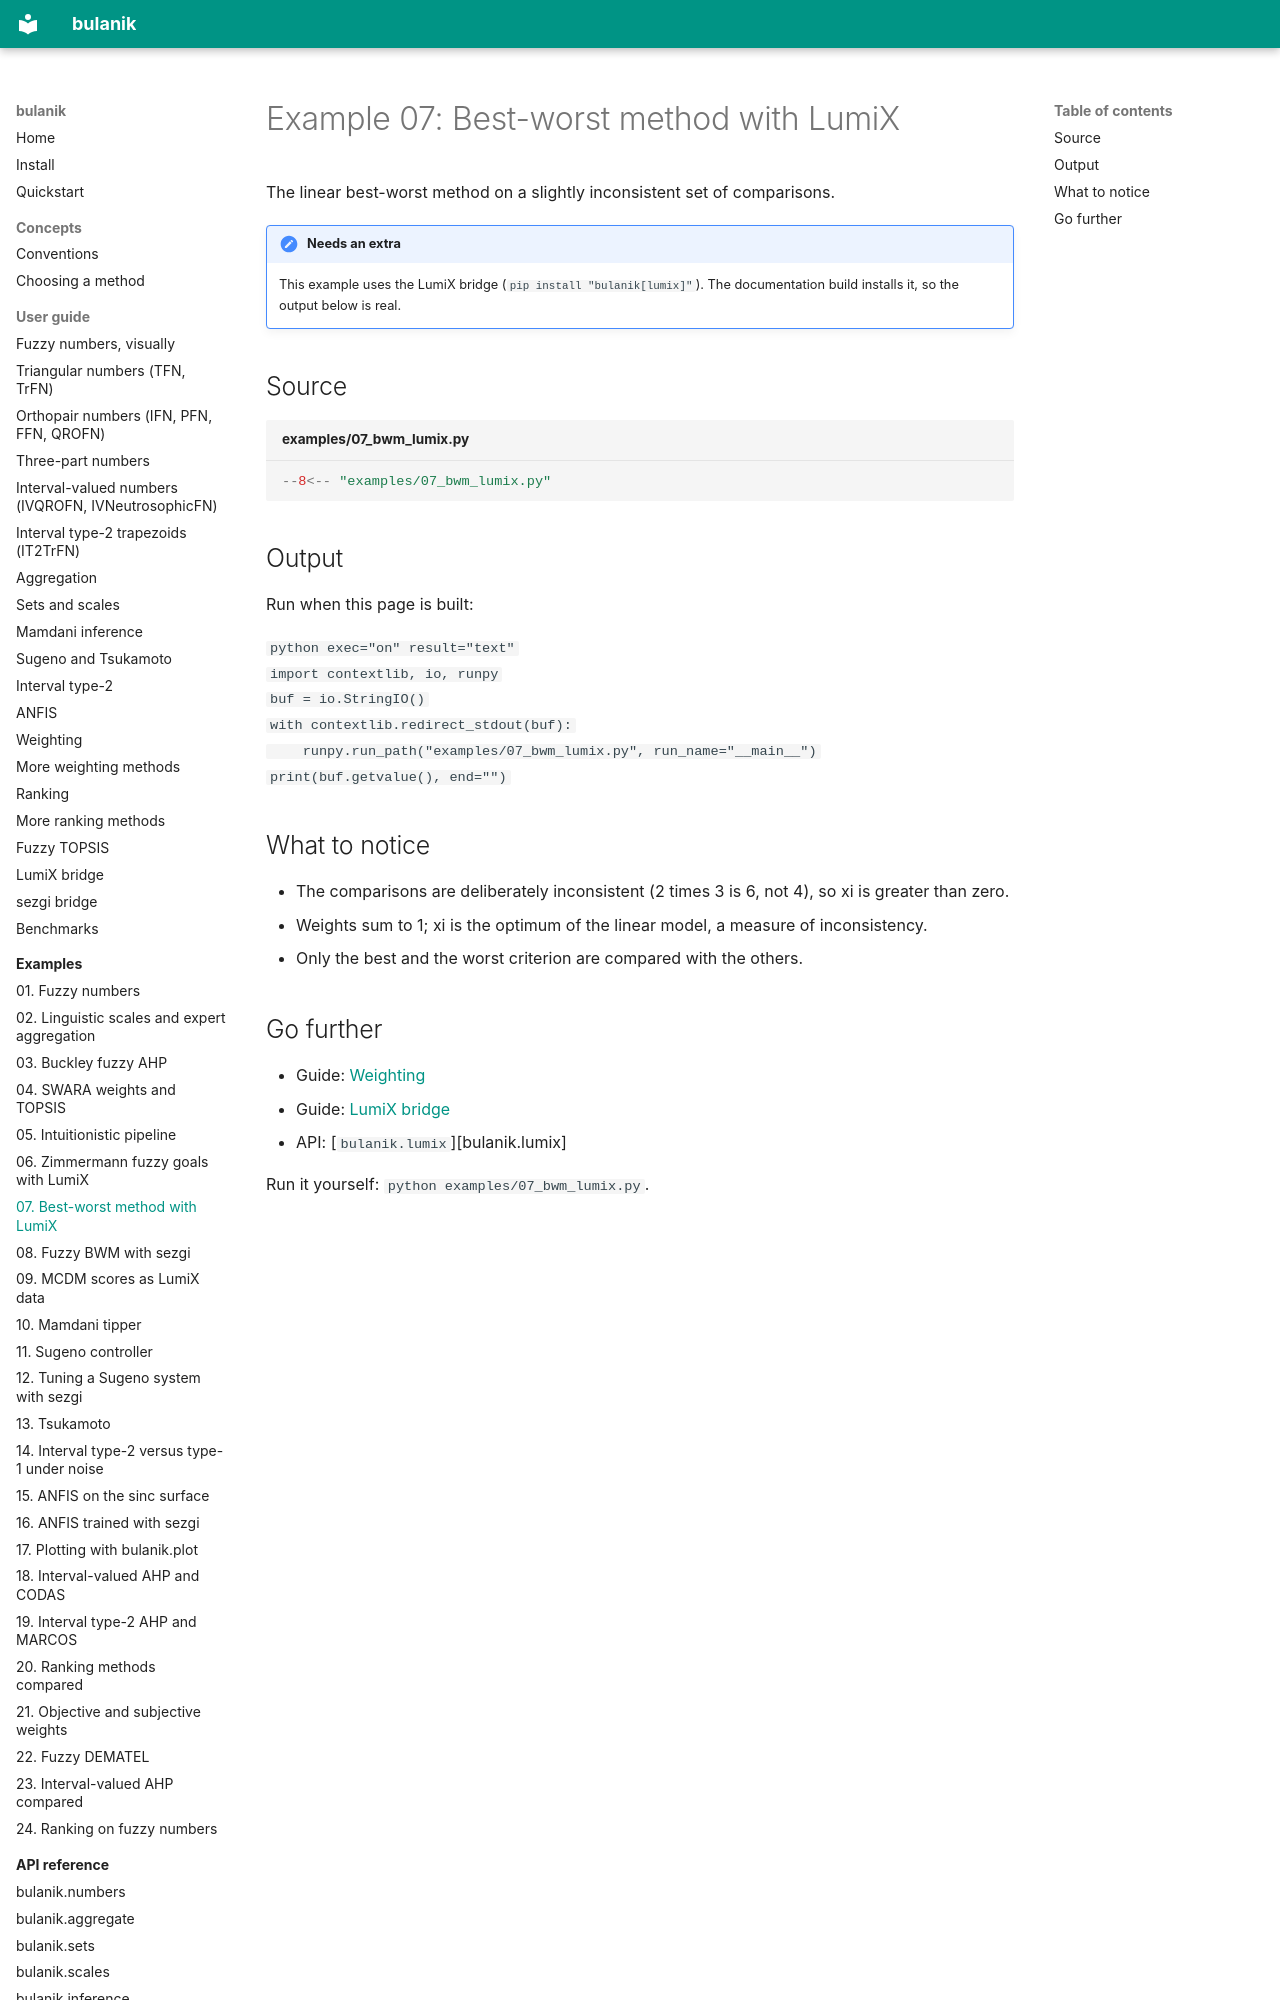

repository: tdelphi1981/bulanik · page: examples/07-bwm-lumix/index.html · generator: mkdocs

# Example 07: Best-worst method with LumiX

The linear best-worst method on a slightly inconsistent set of comparisons.

!!! note "Needs an extra"
    This example uses the LumiX bridge (`pip install "bulanik[lumix]"`). The documentation build installs it, so the output below is real.

## Source

```python title="examples/07_bwm_lumix.py"
--8<-- "examples/07_bwm_lumix.py"
```

## Output

Run when this page is built:

```python exec="on" result="text"
import contextlib, io, runpy
buf = io.StringIO()
with contextlib.redirect_stdout(buf):
    runpy.run_path("examples/07_bwm_lumix.py", run_name="__main__")
print(buf.getvalue(), end="")
```

## What to notice

- The comparisons are deliberately inconsistent (2 times 3 is 6, not 4), so xi is greater than zero.
- Weights sum to 1; xi is the optimum of the linear model, a measure of inconsistency.
- Only the best and the worst criterion are compared with the others.
